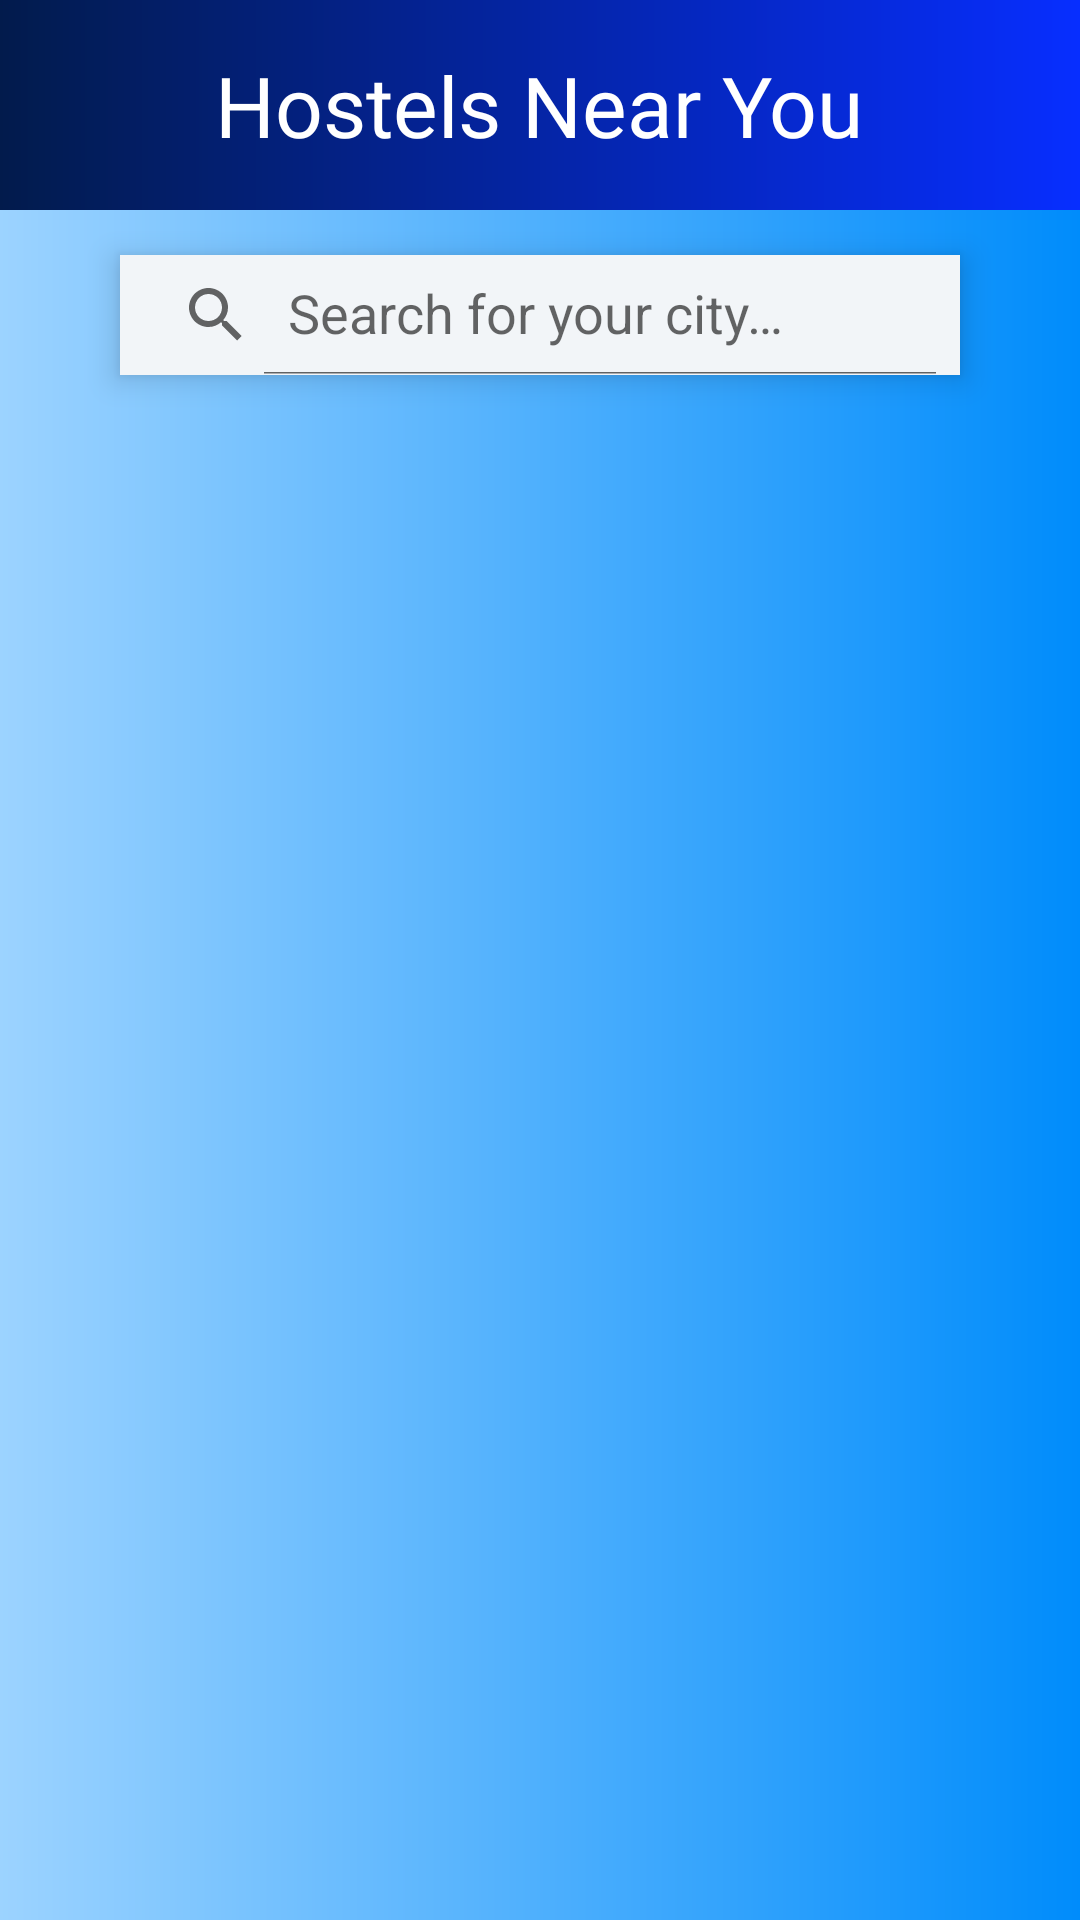

The Android layout XML behind this screen, and the referenced resources:
<!-- AndroidManifest.xml: application theme Theme.HostelLocator -->
<!-- res/layout/activity_user_nearby_hostels_list.xml -->
<?xml version="1.0" encoding="utf-8"?>
<LinearLayout xmlns:android="http://schemas.android.com/apk/res/android"
    xmlns:app="http://schemas.android.com/apk/res-auto"
    xmlns:tools="http://schemas.android.com/tools"
    android:layout_width="match_parent"
    android:layout_height="match_parent"
    android:background="#EBEBEB"
    android:orientation="vertical"
    tools:context=".User.Nearby_Hostels_List">

    <RelativeLayout
        android:layout_width="match_parent"
        android:layout_height="70dp"
        android:background="@drawable/gradient_background">

        <ImageButton
            android:id="@+id/backbutton"
            android:layout_width="wrap_content"
            android:layout_height="wrap_content"
            android:layout_centerVertical="true"
            android:background="@android:color/transparent"
            android:padding="7dp"
            android:src="@drawable/back_arrow"
            android:tint="@color/white" />

        <TextView
            android:id="@+id/txthostelsnearyou"
            android:layout_width="wrap_content"
            android:layout_height="wrap_content"
            android:layout_centerInParent="true"
            android:layout_centerHorizontal="true"
            android:layout_centerVertical="true"
            android:fontFamily="@font/impact"
            android:gravity="center_horizontal"
            android:text="@string/hostelsNearYou"
            android:textColor="@color/white"
            android:textSize="28sp" />

    </RelativeLayout>

    <RelativeLayout
        android:layout_width="match_parent"
        android:layout_height="wrap_content"
        android:background="@drawable/gradienttwo">

        <RelativeLayout
            android:layout_width="match_parent"
            android:layout_height="40dp"
            android:layout_marginLeft="40dp"
            android:layout_marginTop="15dp"
            android:layout_marginRight="40dp"
            android:layout_marginBottom="20dp"
            android:background="@color/home_background"
            android:elevation="6dp">

            <androidx.appcompat.widget.SearchView
                android:id="@+id/list_searchbar"
                android:layout_width="match_parent"
                android:layout_height="wrap_content"
                app:iconifiedByDefault="false"
                app:queryHint="@string/selectcity"

                />
        </RelativeLayout>
    </RelativeLayout>

    <RelativeLayout

        android:id="@+id/listlayout"
        android:layout_width="match_parent"
        android:layout_height="match_parent">

        <androidx.recyclerview.widget.RecyclerView
            android:id="@+id/hostelslistrecylcerview"
            android:layout_width="match_parent"
            android:layout_height="match_parent"
            android:background="@drawable/gradienttwo"
            android:padding="7dp" />

        <androidx.core.widget.ContentLoadingProgressBar
            android:id="@+id/progressbar"
            android:layout_width="match_parent"
            android:layout_height="match_parent"
            android:layout_centerInParent="true"
            android:layout_gravity="center"
            android:visibility="gone" />

    </RelativeLayout>

</LinearLayout>
<!-- resources referenced by this layout -->
<resources>
  <color name="home_background">#f2f5f8</color>
  <color name="white">#FFFFFFFF</color>
  <!-- drawable gradient_background (drawable) -->
  <?xml version="1.0" encoding="utf-8"?>
  <shape xmlns:android="http://schemas.android.com/apk/res/android"
      android:shape="rectangle">
      <gradient
          android:endColor="#072EFF"
          android:startColor="#021B4C" />
  
  </shape>
  <!-- drawable gradienttwo (drawable) -->
  <?xml version="1.0" encoding="utf-8"?>
  <shape xmlns:android="http://schemas.android.com/apk/res/android"
      android:shape="rectangle">
      <gradient
          android:endColor="#008CFB"
          android:startColor="#9CD3FF" />
  
  </shape>
  <string name="hostelsNearYou">Hostels Near You</string>
  <string name="selectcity">Search for your city…</string>
  <style name="Theme.HostelLocator" parent="Theme.MaterialComponents.Light.NoActionBar.Bridge">
          
          <item name="colorPrimary">@color/colorPrimary</item>
          <item name="colorPrimaryVariant">@color/colorPrimaryDark</item>
          <item name="colorOnPrimary">@color/colorAccent</item>
          
          <item name="colorSecondary">@color/teal_200</item>
          <item name="colorSecondaryVariant">@color/colorPrimaryDark</item>
          <item name="colorOnSecondary">@color/black</item>
          
          <item name="android:statusBarColor" tools:targetApi="l">?attr/colorPrimaryVariant</item>
          
      </style>
  <color name="colorPrimary">#FFE714</color>
  <color name="colorPrimaryDark">#FBAC36</color>
  <color name="colorAccent">#160440</color>
  <color name="teal_200">#EAEDED</color>
  <color name="black">#FF000000</color>
</resources>
